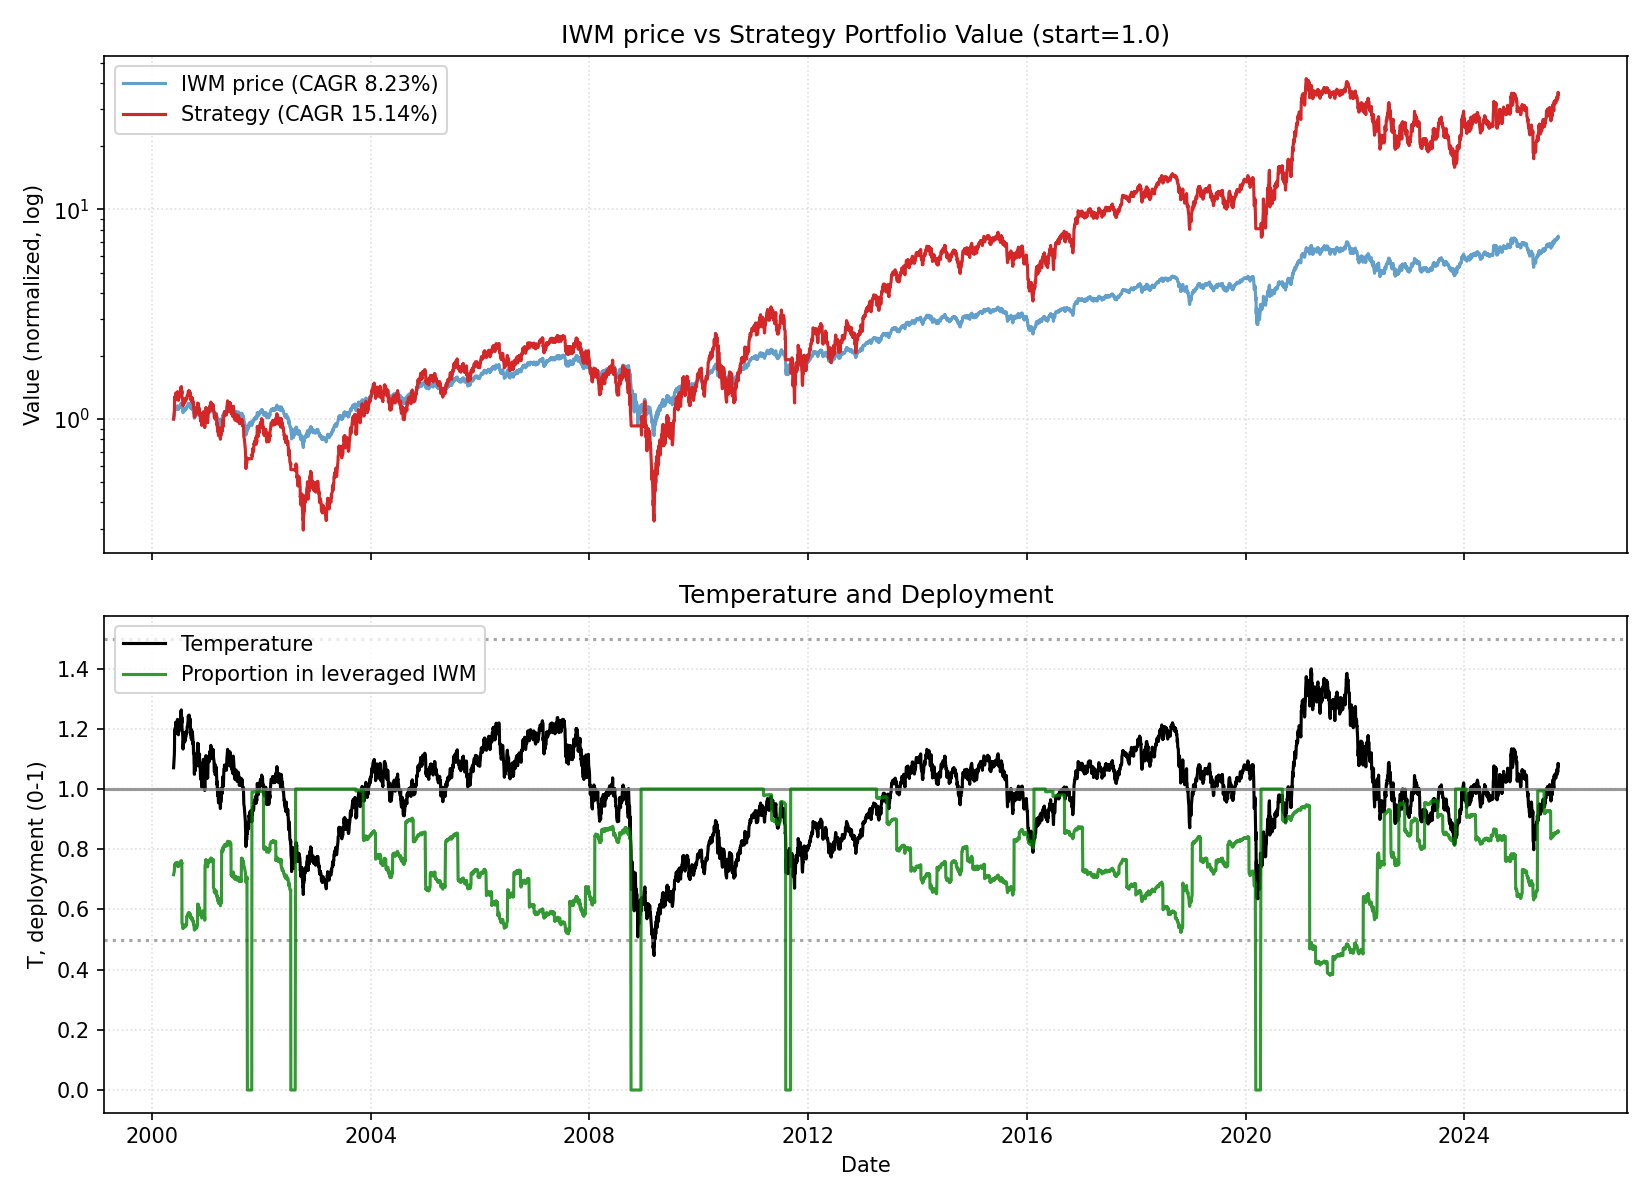

Values plotted in this chart, from the file beside it:
date, close, ret, ret_3, ret_6, ret_12, ret_22, temp, temp_ch_11, temp_ch_22, vol_22, vol_66, rate, yc_spread, credit_spread, yc_change_22, credit_change_22, port_unlevered, port_tqqq, port_cash, port_total, deployed_p, base_p, target_p
2000-05-26, 32.84, 0.0, , , , , 1.071, , , , , 6.53, -0.36, 2.51, , , 0.4273, 0.573, 0.0, 1, 0.7152, 0.7152, 0.7152
2000-05-30, 34.05, 0.03691, , , , , 1.109, , , , , 6.53, -0.36, 2.49, , , 0.443, 0.6359, 0.0, 1.079, 0.7263, 0.669, 0.669
2000-05-31, 34.17, 0.003625, 0.04067, , , , 1.113, , , , , 6.53, -0.4, 2.52, , , 0.4446, 0.6424, 0.0, 1.087, 0.7273, 0.6644, 0.6644
2000-06-01, 34.95, 0.02266, 0.02637, , , , 1.138, , , , , 6.53, -0.41, 2.51, , , 0.4547, 0.6855, 0.0, 1.14, 0.7341, 0.6345, 0.6345
2000-06-02, 36.76, 0.05202, 0.07586, , , , 1.197, , , , , 6.53, -0.37, 2.5, , , 0.4784, 0.7919, 0.0, 1.27, 0.7489, 0.5637, 0.5637
2000-06-05, 36.63, -0.003663, 0.04817, 0.1155, , , 1.192, , , , , 6.53, -0.37, 2.44, , , 0.4766, 0.7826, 0.0, 1.259, 0.7477, 0.5699, 0.5699
2000-06-06, 36.99, 0.009804, 0.006105, 0.08635, , , 1.203, , , , , 6.53, -0.37, 2.39, , , 0.4813, 0.8049, 0.0, 1.286, 0.7505, 0.5562, 0.5562
2000-06-07, 37.03, 0.001213, 0.01103, 0.08374, , , 1.204, , , , , 6.53, -0.39, 2.36, , , 0.4819, 0.8072, 0.0, 1.289, 0.7508, 0.5548, 0.5548
2000-06-08, 36.94, -0.002424, -0.001214, 0.05716, , , 1.201, , , , , 6.53, -0.43, 2.35, , , 0.4807, 0.8007, 0.0, 1.281, 0.7499, 0.5586, 0.5586
2000-06-09, 37.59, 0.01762, 0.01515, 0.02259, , , 1.222, , , , , 6.53, -0.43, 2.34, , , 0.4892, 0.8424, 0.0, 1.332, 0.7551, 0.5335, 0.5335
2000-06-12, 36.48, -0.0297, -0.01261, -0.004136, , , 1.185, , , , , 6.53, -0.43, 2.35, , , 0.4747, 0.7668, 0.0, 1.241, 0.7451, 0.578, 0.578
2000-06-13, 36.94, 0.01277, -0.01731, -0.001214, 0.1251, , 1.2, 0.1207, , , , 6.53, -0.38, 2.36, , , 0.4807, 0.7955, 0.0, 1.276, 0.7489, 0.5601, 0.5601
2000-06-14, 36.76, -0.00486, 0.007845, -0.007273, 0.07976, , 1.194, 0.07627, , , , 6.53, -0.38, 2.35, , , 0.4784, 0.7833, 0.0, 1.262, 0.7472, 0.5674, 0.5674
2000-06-15, 36.81, 0.001221, -0.003645, -0.003645, 0.07718, , 1.195, 0.0737, , , , 6.53, -0.39, 2.36, , , 0.479, 0.7856, 0.0, 1.265, 0.7475, 0.566, 0.566
2000-06-16, 36.61, -0.005488, -0.004274, -0.02627, 0.04753, , 1.188, 0.04414, , , , 6.53, -0.39, 2.37, , , 0.4763, 0.772, 0.0, 1.248, 0.7456, 0.5742, 0.5742
2000-06-19, 37.53, 0.02514, 0.01951, 0.02876, 0.02076, , 1.217, 0.01702, , , , 6.53, -0.4, 2.38, , , 0.4883, 0.8296, 0.0, 1.318, 0.753, 0.5393, 0.5393
2000-06-20, 37.77, 0.006579, 0.03188, 0.02248, 0.03125, , 1.225, 0.02792, , , , 6.53, -0.4, 2.36, , , 0.4915, 0.8453, 0.0, 1.337, 0.7549, 0.53, 0.53
2000-06-21, 37.97, 0.005326, 0.01194, 0.03295, 0.02668, , 1.231, 0.02336, , , , 6.53, -0.39, 2.35, , , 0.4941, 0.8582, 0.0, 1.352, 0.7564, 0.5225, 0.5225
2000-06-22, 36.83, -0.03016, -0.02499, 0.0005707, -0.005493, , 1.194, -0.008707, , , , 6.53, -0.38, 2.37, , , 0.4792, 0.7799, 0.0, 1.259, 0.7463, 0.5673, 0.5673
2000-06-23, 36.58, -0.006708, -0.03666, -0.000656, -0.009763, , 1.186, -0.01296, , , , 6.53, -0.36, 2.34, , , 0.476, 0.7636, 0.0, 1.24, 0.744, 0.5773, 0.5773
2000-06-26, 37.03, 0.01228, 0.005487, -0.01319, -0.01496, , 1.199, -0.01857, , , , 6.53, -0.39, 2.41, , , 0.4819, 0.7911, 0.0, 1.273, 0.7476, 0.5607, 0.5607
2000-06-27, 36.45, -0.01577, -0.003683, -0.0351, -0.0008149, 0.11, 1.18, -0.004044, 0.1024, 0.01908, , 6.53, -0.4, 2.38, , , 0.4743, 0.7531, 0.0, 1.227, 0.7424, 0.5837, 0.5837
2000-06-28, 37.37, 0.02526, 0.009097, -0.01597, 0.01151, 0.09753, 1.21, 0.008244, 0.09068, 0.01953, , 6.53, -0.32, 2.4, 0.04, -0.11, 0.4862, 0.8096, 0.0, 1.296, 0.7498, 0.5483, 0.5483
2000-06-29, 36.78, -0.01562, 0.009243, -0.001219, 0.0005713, 0.07648, 1.191, -0.002662, 0.06976, 0.01877, , 6.53, -0.33, 2.4, 0.03, -0.09, 0.4786, 0.771, 0.0, 1.25, 0.7447, 0.5712, 0.5712
2000-06-30, 37.14, 0.009615, -0.00616, 0.01519, 0.008959, 0.06275, 1.202, 0.005698, 0.05611, 0.01882, , 6.53, -0.35, 2.4, 0.05, -0.12, 0.4833, 0.7926, 0.0, 1.276, 0.7475, 0.5578, 0.5578
2000-07-03, 37.66, 0.01406, 0.02381, 0.01698, 0.02879, 0.02439, 1.218, 0.02502, 0.01756, 0.0185, , 6.53, -0.31, 2.41, 0.1, -0.1, 0.49, 0.8254, 0.0, 1.315, 0.7516, 0.5385, 0.5385
2000-07-05, 37.23, -0.01133, 0.00257, 0.02157, -0.007807, 0.01651, 1.204, -0.01123, 0.009952, 0.01524, , 6.53, -0.3, 2.4, 0.07, -0.1, 0.4845, 0.7967, 0.0, 1.281, 0.7479, 0.5557, 0.5557
2000-07-06, 37.67, 0.01176, 0.0002975, 0.008112, -0.0027, 0.01848, 1.217, -0.006137, 0.01191, 0.01538, , 6.53, -0.29, 2.38, 0.08, -0.06, 0.4902, 0.8242, 0.0, 1.314, 0.7514, 0.539, 0.539
2000-07-07, 37.91, 0.00626, 0.01809, 0.03052, -0.001774, 0.02361, 1.225, -0.005215, 0.01701, 0.01531, , 6.53, -0.28, 2.37, 0.09, -0.02, 0.4933, 0.839, 0.0, 1.332, 0.7532, 0.5302, 0.5302
2000-07-10, 38.15, 0.006516, 0.01282, 0.02736, 0.03598, 0.03279, 1.232, 0.03196, 0.02568, 0.01535, , 6.53, -0.27, 2.34, 0.12, -0.02, 0.4965, 0.8548, 0.0, 1.351, 0.7551, 0.5216, 0.5216
2000-07-11, 38.11, -0.001177, 0.005332, 0.01193, 0.04174, 0.01371, 1.23, 0.0377, 0.006736, 0.01534, , 6.53, -0.26, 2.33, 0.17, -0.02, 0.4959, 0.8511, 0.0, 1.347, 0.7546, 0.5236, 0.5236
2000-07-12, 38.87, 0.02004, 0.01883, 0.04403, 0.04973, 0.06567, 1.255, 0.04611, 0.0588, 0.01547, , 6.53, -0.25, 2.29, 0.18, -0.05, 0.5058, 0.9015, 0.0, 1.407, 0.7604, 0.4944, 0.4944
2000-07-13, 39, 0.003178, 0.02328, 0.03517, 0.06993, 0.05558, 1.258, 0.06624, 0.04877, 0.01379, , 6.53, -0.3, 2.3, 0.13, -0.05, 0.5074, 0.9094, 0.0, 1.417, 0.7612, 0.4899, 0.4899
2000-07-14, 39.03, 0.0008641, 0.004044, 0.02962, 0.04447, 0.06166, 1.259, 0.04087, 0.05481, 0.01363, , 6.53, -0.31, 2.24, 0.07, -0.12, 0.5079, 0.9111, 0.0, 1.419, 0.7614, 0.4889, 0.4889
2000-07-17, 39.17, 0.003452, 0.004319, 0.02649, 0.06471, 0.06402, 1.263, 0.06059, 0.0567, 0.01353, , 6.53, -0.29, 2.22, 0.09, -0.13, 0.5096, 0.9198, 0.0, 1.429, 0.7623, 0.4847, 0.4847
2000-07-18, 38.49, -0.0172, -0.01381, 0.01002, 0.03643, 0.05149, 1.241, 0.03241, 0.04425, 0.01419, , 6.53, -0.28, 2.22, 0.11, -0.14, 0.5009, 0.8717, 0.0, 1.373, 0.7567, 0.5111, 0.5111
2000-07-19, 37.82, -0.0175, -0.0344, -0.02715, 0.004174, 0.007752, 1.219, 0.0007127, 0.001248, 0.01472, , 6.53, -0.3, 2.24, 0.09, -0.13, 0.4921, 0.8252, 0.0, 1.317, 0.751, 0.5375, 0.5375
2000-07-20, 38.45, 0.01663, -0.001167, -0.01411, 0.03257, 0.01781, 1.239, 0.02923, 0.01124, 0.01417, , 6.53, -0.31, 2.29, 0.09, -0.09, 0.5003, 0.8657, 0.0, 1.366, 0.7558, 0.5135, 0.5135
2000-07-21, 37.39, -0.02745, -0.01128, -0.042, -0.007451, -0.01538, 1.205, -0.01066, -0.02173, 0.01537, , 6.53, -0.31, 2.27, 0.09, -0.09, 0.8554, 0.4249, 0.0, 1.28, 0.5546, 0.5546, 0.5546
2000-07-24, 36.85, -0.01456, -0.04162, -0.0592, -0.02799, 0.0004569, 1.186, -0.03155, -0.006428, 0.0156, , 6.53, -0.31, 2.26, 0.08, -0.09, 0.843, 0.406, 0.0, 1.249, 0.55, 0.5766, 0.5766
2000-07-25, 36.92, 0.001981, -0.01261, -0.04084, -0.03237, 0.009208, 1.188, -0.0355, 0.002263, 0.01421, , 6.53, -0.31, 2.26, 0.07, -0.11, 0.8447, 0.4081, 0.0, 1.253, 0.5505, 0.574, 0.574
2000-07-26, 36.85, -0.001825, 0.0001527, -0.02553, -0.033, -0.004851, 1.186, -0.03612, -0.01127, 0.01413, , 6.53, -0.25, 2.27, 0.11, -0.07, 0.8431, 0.4056, 0.0, 1.249, 0.5499, 0.5769, 0.5769
2000-07-27, 35.84, -0.02742, -0.0292, -0.06776, -0.07799, -0.01664, 1.153, -0.08097, -0.02298, 0.01505, , 6.53, -0.25, 2.24, 0.14, -0.17, 0.82, 0.3719, 0.0, 1.192, 0.5414, 0.6163, 0.6163
2000-07-28, 35.21, -0.01754, -0.04448, -0.05826, -0.09703, -0.05769, 1.133, -0.09995, -0.06377, 0.01514, , 6.53, -0.26, 2.25, 0.14, -0.13, 0.8056, 0.3521, 0.0, 1.158, 0.5361, 0.6408, 0.6408
2000-07-31, 36.11, 0.02551, 0.007519, -0.01996, -0.0748, -0.01832, 1.161, -0.07819, -0.02507, 0.01516, , 6.53, -0.26, 2.27, 0.06, -0.13, 0.8262, 0.3787, 0.0, 1.205, 0.5429, 0.6071, 0.6071
2000-08-01, 35.88, -0.00653, 0.01881, -0.02828, -0.084, -0.03401, 1.153, -0.08696, -0.04066, 0.01487, , 6.5, -0.27, 2.27, 0.06, -0.13, 0.8208, 0.371, 0.0, 1.192, 0.5409, 0.6165, 0.6165
2000-08-02, 35.93, 0.001565, -0.004975, -0.02498, -0.06651, -0.04592, 1.155, -0.06953, -0.05207, 0.0147, , 6.5, -0.25, 2.3, 0.1, -0.1, 0.8221, 0.3725, 0.0, 1.195, 0.5412, 0.6146, 0.6146
2000-08-03, 35.91, -0.0006244, 0.0009397, 0.00188, -0.05047, -0.03558, 1.154, -0.05354, -0.0416, 0.01429, , 6.5, -0.27, 2.31, 0.04, -0.1, 0.8215, 0.3715, 0.0, 1.193, 0.5409, 0.6158, 0.6158
2000-08-04, 36.09, 0.005003, 0.004375, 0.02487, -0.06133, -0.04203, 1.159, -0.06436, -0.048, 0.01421, , 6.5, -0.24, 2.33, 0.06, -0.07, 0.8257, 0.3768, 0.0, 1.202, 0.5422, 0.6091, 0.6091
2000-08-07, 36.76, 0.01851, 0.02361, 0.01788, -0.01697, -0.03036, 1.18, -0.02057, -0.03683, 0.01457, , 6.5, -0.23, 2.29, 0.06, -0.09, 0.8409, 0.3974, 0.0, 1.238, 0.5473, 0.5843, 0.5843
2000-08-08, 36.58, -0.004735, 0.01369, 0.01972, -0.007161, -0.0412, 1.174, -0.01037, -0.04718, 0.0145, , 6.5, -0.23, 2.31, 0.05, -0.06, 0.837, 0.3914, 0.0, 1.228, 0.5458, 0.5913, 0.5913
2000-08-09, 36.32, -0.007213, -0.01191, 0.01078, -0.01627, -0.047, 1.165, -0.01945, -0.05294, 0.01443, , 6.5, -0.37, 2.44, -0.1, 0.1, 0.8309, 0.3827, 0.0, 1.214, 0.5435, 0.6018, 0.6018
2000-08-10, 36.11, -0.00572, -0.01289, 0.005628, -0.02011, -0.07106, 1.158, -0.02328, -0.07685, 0.01445, , 6.5, -0.4, 2.47, -0.14, 0.14, 0.8262, 0.3758, 0.0, 1.202, 0.5418, 0.6101, 0.6101
2000-08-11, 36.74, 0.01741, 0.01159, 0.01805, 0.02506, -0.05788, 1.178, 0.02175, -0.06375, 0.01427, , 6.5, -0.46, 2.45, -0.21, 0.16, 0.8405, 0.3951, 0.0, 1.236, 0.5465, 0.5862, 0.5862
2000-08-14, 37.12, 0.01039, 0.02799, 0.009928, 0.05421, -0.04891, 1.19, 0.05035, -0.05525, 0.01448, , 6.5, -0.47, 2.45, -0.17, 0.15, 0.8493, 0.4071, 0.0, 1.256, 0.5494, 0.5724, 0.5724
2000-08-15, 36.58, -0.01452, -0.004279, 0.0, 0.01306, -0.06594, 1.172, 0.009786, -0.07177, 0.0147, , 6.5, -0.47, 2.43, -0.16, 0.19, 0.837, 0.3891, 0.0, 1.226, 0.5449, 0.5934, 0.5934
2000-08-16, 36.76, 0.004911, -0.00968, 0.01221, 0.02473, -0.04492, 1.178, 0.02141, -0.05088, 0.01474, , 6.5, -0.47, 2.42, -0.18, 0.2, 0.8411, 0.3945, 0.0, 1.236, 0.5462, 0.5868, 0.5868
2000-08-17, 37.1, 0.009163, 0.01412, 0.02736, 0.0325, -0.019, 1.188, 0.02916, -0.02512, 0.01458, , 6.5, -0.49, 2.46, -0.21, 0.24, 0.8488, 0.4051, 0.0, 1.254, 0.5487, 0.5742, 0.5742
2000-08-18, 37.04, -0.001513, 0.007636, 0.008252, 0.03158, -0.03651, 1.186, 0.02825, -0.04252, 0.01414, , 6.5, -0.49, 2.46, -0.19, 0.22, 0.8475, 0.4029, 0.0, 1.25, 0.5481, 0.5767, 0.5767
2000-08-21, 37.18, 0.003638, 0.002119, 0.001513, 0.03018, -0.005706, 1.19, 0.02641, -0.01234, 0.01364, , 6.5, -0.49, 2.47, -0.18, 0.18, 0.8506, 0.407, 0.0, 1.258, 0.5491, 0.5724, 0.5724
... 6,307 more rows
